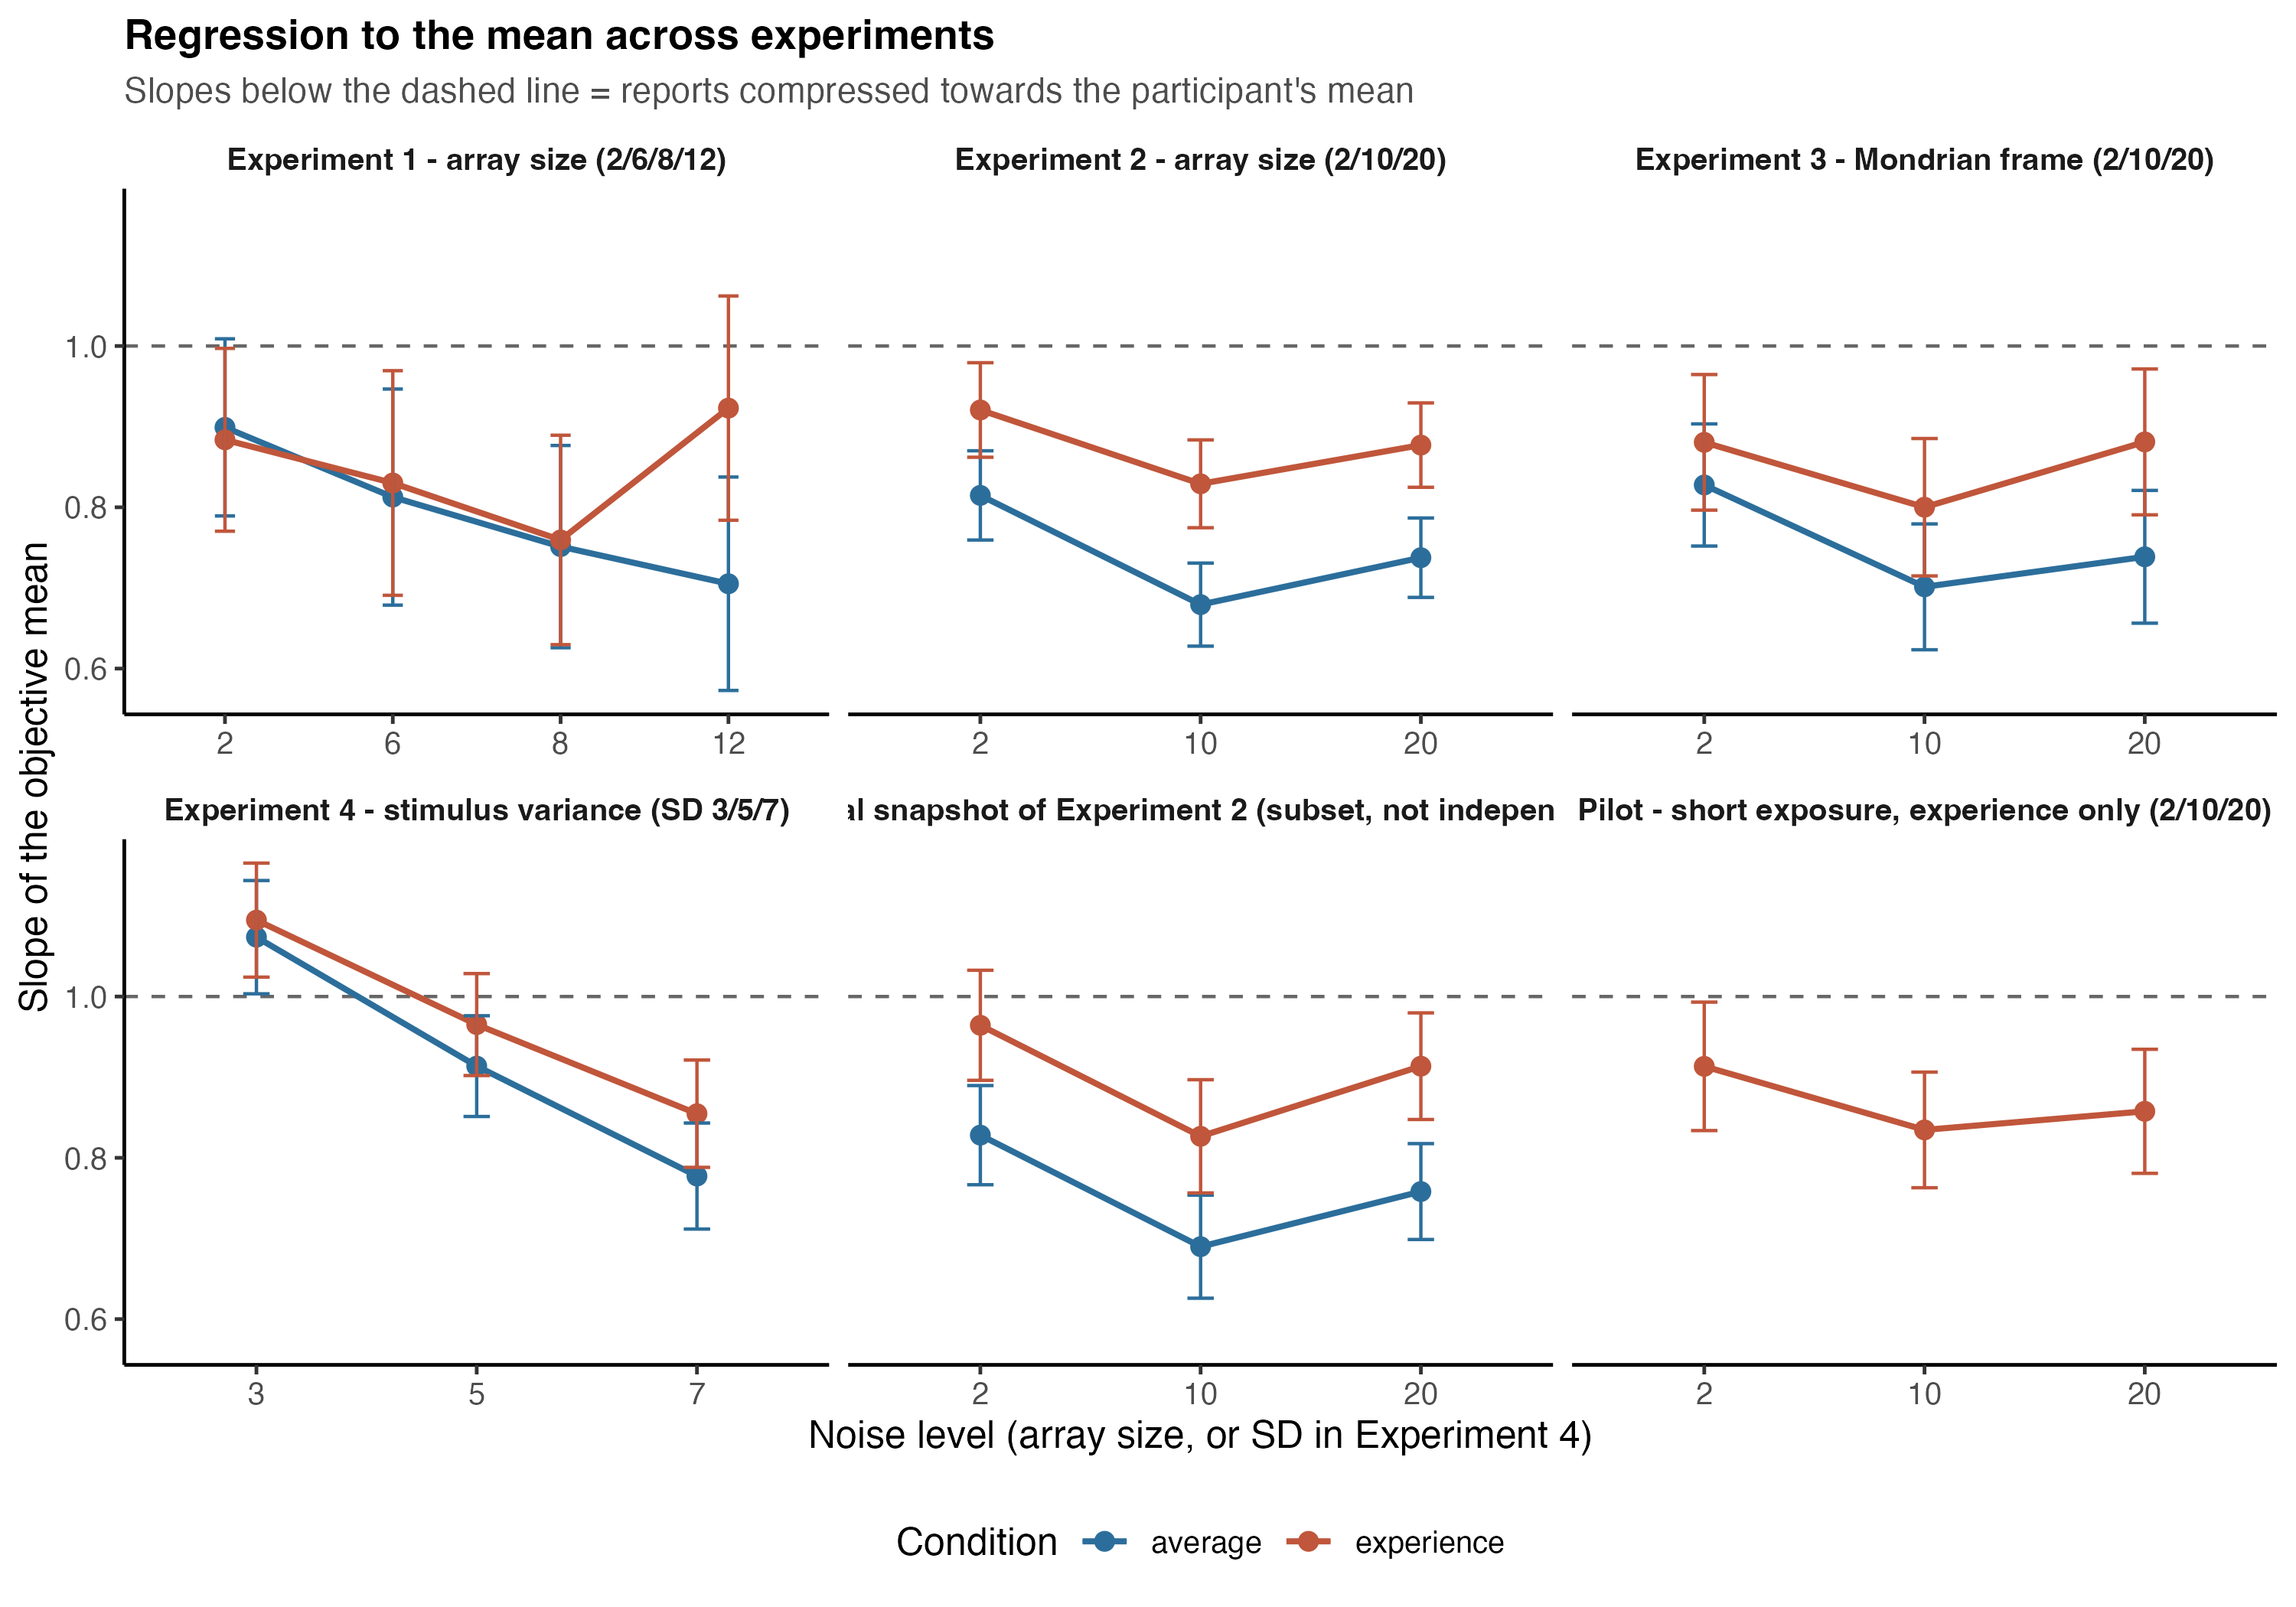

The data file committed next to this chart (first rows):
experiment, label, noise_var, noise_level, condition, slope, SE, ci_low, ci_high
exp1, Experiment 1 - array size (2/6/8/12), array_length, 2, average, 0.8991, 0.05441, 0.7893, 1.009
exp1, Experiment 1 - array size (2/6/8/12), array_length, 2, experience, 0.8837, 0.05605, 0.7703, 0.9971
exp1, Experiment 1 - array size (2/6/8/12), array_length, 6, average, 0.8127, 0.06644, 0.6787, 0.9466
exp1, Experiment 1 - array size (2/6/8/12), array_length, 6, experience, 0.8301, 0.069, 0.6909, 0.9694
exp1, Experiment 1 - array size (2/6/8/12), array_length, 8, average, 0.7512, 0.06211, 0.6258, 0.8766
exp1, Experiment 1 - array size (2/6/8/12), array_length, 8, experience, 0.7595, 0.06421, 0.6297, 0.8894
exp1, Experiment 1 - array size (2/6/8/12), array_length, 12, average, 0.7052, 0.06558, 0.5729, 0.8375
exp1, Experiment 1 - array size (2/6/8/12), array_length, 12, experience, 0.923, 0.06896, 0.7839, 1.062
exp2, Experiment 2 - array size (2/10/20), array_length, 2, average, 0.8147, 0.02802, 0.7594, 0.8701
exp2, Experiment 2 - array size (2/10/20), array_length, 2, experience, 0.9207, 0.02968, 0.8621, 0.9793
exp2, Experiment 2 - array size (2/10/20), array_length, 10, average, 0.6793, 0.02609, 0.6278, 0.7308
exp2, Experiment 2 - array size (2/10/20), array_length, 10, experience, 0.8291, 0.02758, 0.7747, 0.8836
exp2, Experiment 2 - array size (2/10/20), array_length, 20, average, 0.7375, 0.02493, 0.6883, 0.7867
exp2, Experiment 2 - array size (2/10/20), array_length, 20, experience, 0.8771, 0.02649, 0.8248, 0.9294
exp3, Experiment 3 - Mondrian frame (2/10/20), array_length, 2, average, 0.8277, 0.03806, 0.7519, 0.9034
exp3, Experiment 3 - Mondrian frame (2/10/20), array_length, 2, experience, 0.8805, 0.04228, 0.7965, 0.9646
exp3, Experiment 3 - Mondrian frame (2/10/20), array_length, 10, average, 0.7014, 0.03922, 0.6233, 0.7794
exp3, Experiment 3 - Mondrian frame (2/10/20), array_length, 10, experience, 0.8001, 0.04281, 0.7149, 0.8853
exp3, Experiment 3 - Mondrian frame (2/10/20), array_length, 20, average, 0.7386, 0.04138, 0.6563, 0.8209
exp3, Experiment 3 - Mondrian frame (2/10/20), array_length, 20, experience, 0.8811, 0.04545, 0.7906, 0.9715
exp4, Experiment 4 - stimulus variance (SD 3/5…, variance_level, 3, average, 1.074, 0.0354, 1.003, 1.144
exp4, Experiment 4 - stimulus variance (SD 3/5…, variance_level, 3, experience, 1.095, 0.03563, 1.024, 1.165
exp4, Experiment 4 - stimulus variance (SD 3/5…, variance_level, 5, average, 0.9137, 0.03147, 0.8512, 0.9762
exp4, Experiment 4 - stimulus variance (SD 3/5…, variance_level, 5, experience, 0.9652, 0.03186, 0.902, 1.028
exp4, Experiment 4 - stimulus variance (SD 3/5…, variance_level, 7, average, 0.7774, 0.03314, 0.7116, 0.8431
exp4, Experiment 4 - stimulus variance (SD 3/5…, variance_level, 7, experience, 0.8547, 0.03354, 0.7882, 0.9212
exp2_batch2, Partial snapshot of Experiment 2 (subset…, array_length, 2, average, 0.8281, 0.031, 0.7666, 0.8896
exp2_batch2, Partial snapshot of Experiment 2 (subset…, array_length, 2, experience, 0.9643, 0.03441, 0.8961, 1.033
exp2_batch2, Partial snapshot of Experiment 2 (subset…, array_length, 10, average, 0.6898, 0.03224, 0.6259, 0.7537
exp2_batch2, Partial snapshot of Experiment 2 (subset…, array_length, 10, experience, 0.8266, 0.0354, 0.7564, 0.8968
exp2_batch2, Partial snapshot of Experiment 2 (subset…, array_length, 20, average, 0.7582, 0.02996, 0.6987, 0.8176
exp2_batch2, Partial snapshot of Experiment 2 (subset…, array_length, 20, experience, 0.9136, 0.03334, 0.8475, 0.9797
short_exposure, Pilot - short exposure, experience only …, array_length, 2, experience, 0.9134, 0.0392, 0.8338, 0.9931
short_exposure, Pilot - short exposure, experience only …, array_length, 10, experience, 0.8346, 0.03538, 0.7629, 0.9063
short_exposure, Pilot - short exposure, experience only …, array_length, 20, experience, 0.8577, 0.03793, 0.7807, 0.9346
